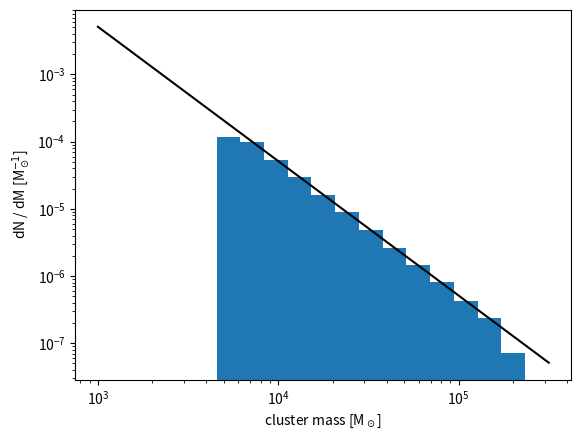
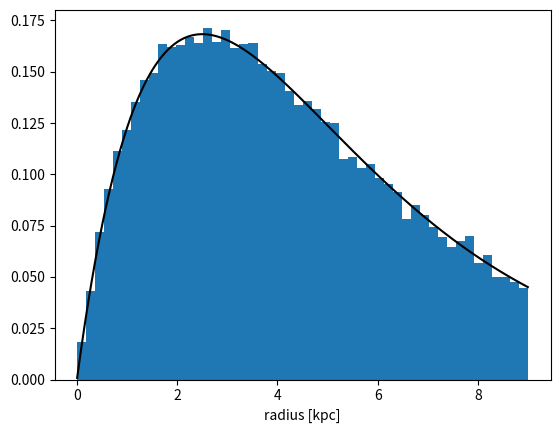
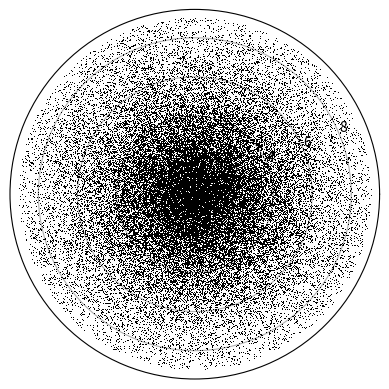

Write the Python code that produced these figures, in order.
import numpy as np
from matplotlib import pyplot as plt
import scipy.integrate as integrate
import scipy.interpolate as interpolate

# a few function definitions (now just used for plotting)
def cluster_pdf(x):
    return x ** -2

integral1 = integrate.quad(cluster_pdf, 5e3, 2e5)
A = 1 / integral1[0]

def cluster_pdf_norm(x):
    return A * x ** -2

def cluster_cdf(x):
    return x ** -1


#C = np.logspace(4, 6.7, 100000, endpoint=False)
#C = np.logspace(4, 6, 100000, endpoint=False)
#C = np.logspace(3, 5.7, 100000, endpoint=False)
#C = np.logspace(3, 4.7, 100000, endpoint=False)
C = np.logspace(3, 5.5, 100000, endpoint=False)
#plt.loglog(C, cluster_pdf_norm(C))
#plt.show()

# below is an inverted cdf version of the sampling, only necessary if alpha = 1
#hist = cluster_pdf_norm(C)
#bin_edges = np.logspace(4,6.7,100001,endpoint=True)
#cum_values = np.zeros(bin_edges.shape)
#cum_values[1:] = np.cumsum(hist*np.diff(bin_edges))
#inv_cdf = interpolate.interp1d(cum_values, bin_edges)

# this is the function that is actually used to sample - it's an analytic solution for the
# pdf defined above, which is a powerlaw with the exponent -alpha
# here X is a random number between 0 and 1, that will be mapped to your function,
# alpha is the slope of the powerlaw, and mclmin and mclmax are the mininum and maximum
# cloud mass you want to sample
def sample_from_mass_CDF(X, alpha, mclmin, mclmax):
    return (mclmin**(-alpha+1) - (mclmin**(-alpha+1) - mclmax**(-alpha+1))*X )**(1/(-alpha+1))

# do the sampling from the mass function
# the "total_SF" number is how many total solar masses of clusters you want to form
# should be ~ your target SFR x how long you want to run the simulation
# also assign a random azimuthal position and z
clusters = np.empty(0)
tot_SF = np.empty(0)
phi_cl = np.empty(0)
z_cl = np.empty(0)
total_SF = 0
while (total_SF < 1e9):
    cl = np.random.rand(1)
    #cl_mass = inv_cdf(cl)
    #cl_mass = sample_from_mass_CDF(cl, 2, 1e4, 5e6)
    #cl_mass = sample_from_mass_CDF(cl, 2, 1e4, 1e6)
    #cl_mass = sample_from_mass_CDF(cl, 2, 1e3, 5e4)
    cl_mass = sample_from_mass_CDF(cl, 2, 5e3, 2e5)
    clusters = np.concatenate((clusters, cl_mass))
    total_SF += cl_mass
    tot_SF = np.concatenate((tot_SF, total_SF))
    phi = np.random.uniform(0, 2*np.pi, 1)
    phi_cl = np.concatenate((phi_cl, phi))
    z = np.random.uniform(-0.01, 0.01, 1)
    z_cl = np.concatenate((z_cl, z))

# plot the distribution of cluster masses (just to check
# that we're actually getting the pdf right)
print(np.size(clusters), np.size(np.where(clusters>1e4)))
#bins = np.logspace(4,6.7,20)
#bins = np.logspace(4,6,20)
#bins = np.logspace(3,6,30)
bins = np.logspace(3,5.5,20)
plt.hist(clusters, bins=bins, density=True)
#plt.hist(clusters, bins=bins, weights=clusters)
#plt.hist(clusters, bins=bins, density=True, cumulative=-1)
plt.plot(C, cluster_pdf_norm(C), color='k')
#plt.plot(C, 1e4*cluster_cdf(C), color='k')
plt.xscale('log')
plt.yscale('log')
#plt.ylim([1e4,1e9])
plt.xlabel('cluster mass [M$_\odot$]')
#plt.ylabel('mass in bin [M$_\odot$]')
plt.ylabel('dN / dM [M$_\odot^{-1}$]')
plt.savefig("cluster_masses_MW_high.png", dpi=300)
plt.close()

# %%
print(np.sum(clusters))

# %%
#plt.plot(tot_SF)
#plt.show()

# %%
N_cl = np.size(clusters)

# now we'll specify the radial positions, this uses an exponential disk
# model with a scale radius given below
#Rd = 0.8 # M82
Rd = 2.5 # MW
def f(R):
    return R * np.exp(- R / Rd)

#integral = integrate.quad(f, 0, 4.5) # M82
integral = integrate.quad(f, 0, 9.0) # MW
A = 1 / integral[0]

# %%
def n(R):
    return A * R * np.exp(- R / Rd)

# generate radial distribution
# this uses the inverse cdf method to sample the distribution function
#R = np.linspace(0, 4.5, 1000, endpoint=False)+0.5*4.5/1000
R = np.linspace(0, 9.0, 1000, endpoint=False)+0.5*9.0/1000
hist = n(R)
#bin_edges = np.linspace(0,4.5,1001,endpoint=True)
bin_edges = np.linspace(0,9.0,1001,endpoint=True)
cum_values = np.zeros(bin_edges.shape)
cum_values[1:] = np.cumsum(hist*np.diff(bin_edges))
inv_cdf = interpolate.interp1d(cum_values, bin_edges)

# plot radial distribution
r = np.random.rand(N_cl)
r_cl = inv_cdf(r)
plt.hist(r_cl, bins=50, density=True)
plt.plot(R, n(R), 'k')
plt.xlabel("radius [kpc]")
plt.savefig("cluster_distribution_r_MW_high.png", dpi=300)
plt.close()


#r = np.random.rand(N_cl)
#r_cl = inv_cdf(r)
#plt.hist(r_cl, bins=50, density=True)
#plt.plot(R, n(R), 'k')
#plt.show()

# %%
plt.polar(phi_cl, r_cl, 'k,', markersize=0.2)
plt.xticks([])
plt.savefig("cluster_distribution_phi_MW_high.png", dpi=300)

# %%
x_cl = r_cl*np.cos(phi_cl)
y_cl = r_cl*np.sin(phi_cl)

# %%
output_arr = np.vstack((clusters, tot_SF, r_cl, phi_cl, z_cl)).T

# %%
np.shape(output_arr)

# %%
np.savetxt('cluster_list_MW_high.txt', output_arr, fmt='%.5e', delimiter='\t', header='mass [M_sun]  total_SF [M_sun]  r [kpc]  phi [rad]  z [kpc]')
